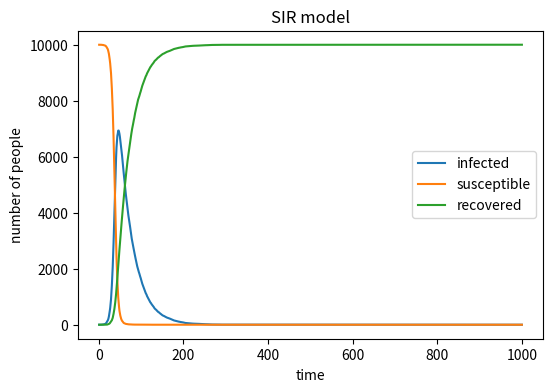

Write the Python code that produced this figure. (Note: this script raises an exception after producing the figure.)
import numpy as np
import matplotlib.pyplot as plt
susceptible=9999
infected=1
recovered=0
list1=[1]
list2=[9999]
list3=[0]                               #set the initial value of the three types of people and create three list to contain the data
x=list(range(1,1001))
for i1 in range(0,999):
    increase1=0
    increase2=0                        #let the increase number of infected and recovered return to zero
    for i2 in range(0,susceptible):
        b=0.3*infected/10000
        a=np.random.uniform(0,1)       #create a random number, if it smaller than the possibility of the event, it will happen
        if b>a:
            increase1=increase1+1
    for i3 in range(0,infected):
        a=np.random.uniform(0,1)
        if a<0.03:
            increase2=increase2+1
    infected=infected+increase1-increase2
    susceptible=susceptible-increase1     #add the increase number to corresponding group
    recovered=recovered+increase2
    list1.append(infected)
    list2.append(susceptible)
    list3.append(recovered)                #add the number of three individuals of the new day to the corresponding list
plt.figure(figsize=(6, 4), dpi=150)
plt.plot(x,list1,label='infected')
plt.plot(x,list2,label='susceptible')
plt.xlabel('time')
plt.ylabel('number of people')
plt.title('SIR model')
plt.plot(x,list3,label='recovered')
plt.legend()
plt.savefig('Practical10/SIR plot.png')    #save the plot 
plt.show()
plt.clf

